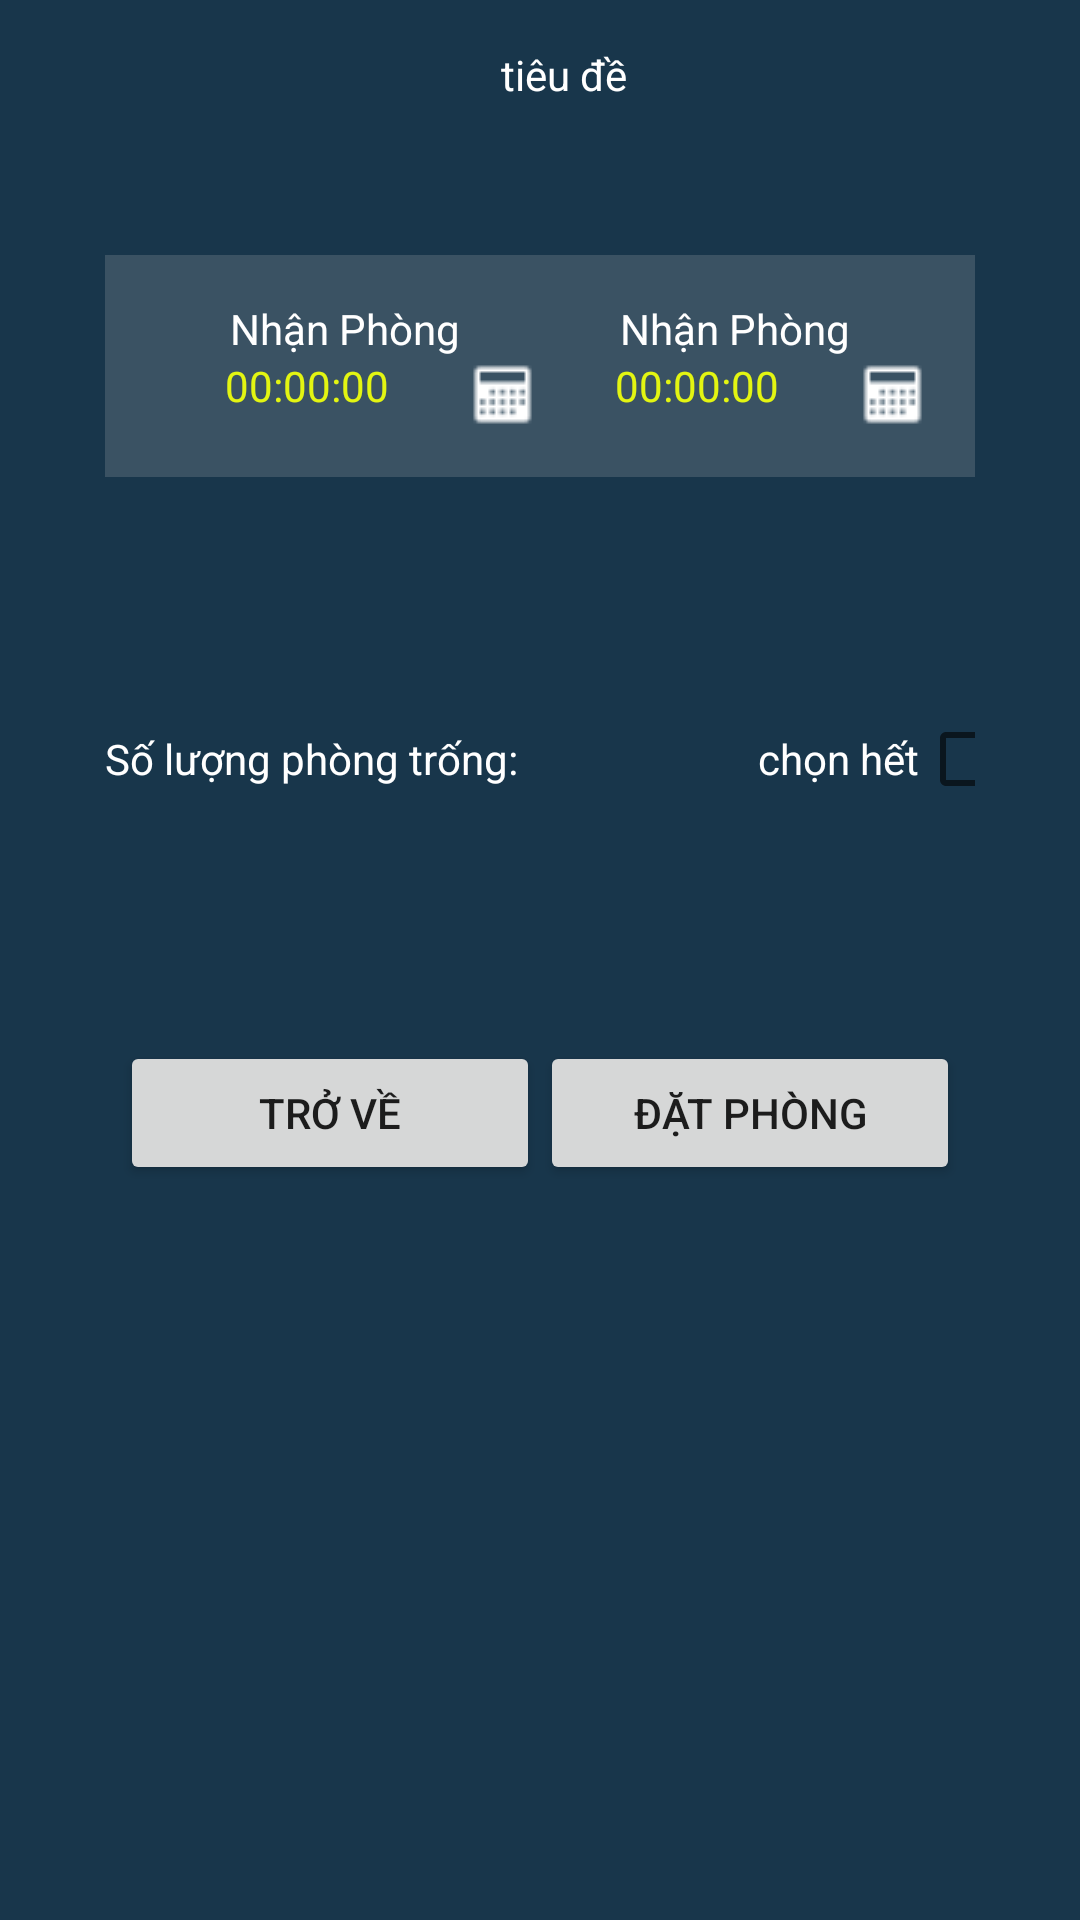

The Android layout XML behind this screen, and the referenced resources:
<!-- AndroidManifest.xml: application theme Theme.Doanchuyendedd2 -->
<!-- res/layout/activity_datphongtheogio.xml -->
<?xml version="1.0" encoding="utf-8"?>
<LinearLayout xmlns:android="http://schemas.android.com/apk/res/android"
    xmlns:app="http://schemas.android.com/apk/res-auto"
    xmlns:tools="http://schemas.android.com/tools"
    android:layout_width="match_parent"
    android:layout_height="match_parent"
    tools:context=".datphongtheogio"
    android:background="#18364B"
    android:orientation="vertical">

    <include layout="@layout/app_bar"></include>

    <LinearLayout
        android:layout_width="match_parent"
        android:layout_height="wrap_content"
        android:layout_margin="35dp"
        android:background="#3a5263"
        android:orientation="vertical"
        android:padding="15dp">

        <LinearLayout
            android:layout_width="match_parent"
            android:layout_height="wrap_content"
            android:orientation="horizontal">

            <TextView
                android:layout_width="match_parent"
                android:layout_height="wrap_content"
                android:layout_weight="1"
                android:gravity="center"
                android:text="Nhận Phòng"
                android:textColor="@color/white" />

            <ImageView
                android:layout_width="wrap_content"
                android:layout_height="wrap_content"
                android:src="@drawable/ic_baseline_arrow_right_alt_24" />

            <TextView
                android:layout_width="match_parent"
                android:layout_height="wrap_content"
                android:layout_weight="1"
                android:gravity="center"
                android:text="Nhận Phòng"
                android:textColor="@color/white" />
        </LinearLayout>

        <LinearLayout
            android:layout_width="match_parent"
            android:layout_height="wrap_content"
            android:orientation="horizontal">

            <LinearLayout
                android:layout_width="match_parent"
                android:layout_height="wrap_content"
                android:layout_weight="1">

                <TextView
                    android:layout_width="match_parent"
                    android:layout_height="wrap_content"
                    android:layout_weight="1"
                    android:gravity="center"
                    android:text="00:00:00"
                    android:textColor="#E3F512" />

                <ImageView
                    android:layout_width="wrap_content"
                    android:layout_height="wrap_content"
                    android:src="@drawable/icon_lich" />
            </LinearLayout>


            <ImageView
                android:layout_width="wrap_content"
                android:layout_height="wrap_content"
                android:src="@drawable/ic_baseline_arrow_right_alt_24"
                android:visibility="invisible" />


            <LinearLayout
                android:layout_width="match_parent"
                android:layout_height="wrap_content"
                android:layout_weight="1">

                <TextView
                    android:layout_width="match_parent"
                    android:layout_height="wrap_content"
                    android:layout_weight="1"
                    android:gravity="center"
                    android:text="00:00:00"
                    android:textColor="#E3F512" />

                <ImageView

                    android:layout_width="wrap_content"
                    android:layout_height="wrap_content"
                    android:src="@drawable/icon_lich" />
            </LinearLayout>
        </LinearLayout>
    </LinearLayout>

    <LinearLayout
        android:layout_width="match_parent"
        android:layout_height="wrap_content"
        android:layout_margin="35dp"
        android:orientation="horizontal">

        <TextView

            android:layout_width="match_parent"
            android:layout_height="wrap_content"
            android:layout_gravity="center"
            android:layout_weight="1"
            android:text="Số lượng phòng trống:"
            android:textColor="@color/white" />

        <LinearLayout
            android:layout_width="match_parent"
            android:layout_height="wrap_content"
            android:layout_gravity="right"
            android:layout_weight="3"
            android:orientation="horizontal">

            <TextView
                android:layout_width="wrap_content"
                android:layout_height="wrap_content"
                android:text="chọn hết"
                android:textColor="@color/white" />

            <CheckBox
                android:layout_width="wrap_content"
                android:layout_height="wrap_content" />
        </LinearLayout>

    </LinearLayout>

    <GridView
        android:layout_width="wrap_content"
        android:layout_height="wrap_content" />

    <LinearLayout
        android:layout_width="wrap_content"
        android:layout_height="wrap_content"
        android:layout_gravity="center"
        android:layout_margin="35dp"
        android:orientation="horizontal">

        <Button
            android:layout_width="140dp"
            android:layout_height="wrap_content"
            android:layout_gravity="center_horizontal"
            android:text="Trở về"></Button>

        <Button
            android:layout_width="140dp"
            android:layout_height="wrap_content"
            android:layout_gravity="center_horizontal"
            android:text="Đặt phòng"></Button>
    </LinearLayout>


</LinearLayout>
<!-- res/layout/app_bar.xml (included above) -->
<?xml version="1.0" encoding="utf-8"?>
<androidx.appcompat.widget.Toolbar xmlns:android="http://schemas.android.com/apk/res/android"
    android:layout_width="match_parent"
    android:layout_height="50dp"
    android:background="#18364B"
    android:orientation="vertical">


    <TextView
        android:layout_width="match_parent"
        android:layout_height="wrap_content"
        android:gravity="center_horizontal"
        android:text="tiêu đề"
        android:textColor="@color/white" />



</androidx.appcompat.widget.Toolbar>
<!-- resources referenced by this layout -->
<resources>
  <!-- drawable icon_lich: png bitmap (drawable, 384 bytes) -->
  <style name="Theme.Doanchuyendedd2" parent="Theme.MaterialComponents.DayNight.NoActionBar">
          
          <item name="colorPrimary">@color/purple_500</item>
          <item name="colorPrimaryVariant">@color/purple_700</item>
          <item name="colorOnPrimary">@color/white</item>
          
          <item name="colorSecondary">@color/teal_200</item>
          <item name="colorSecondaryVariant">@color/teal_700</item>
          <item name="colorOnSecondary">@color/black</item>
          
          <item name="android:statusBarColor" tools:targetApi="l">?attr/colorPrimaryVariant</item>
          
      </style>
  <!-- not gathered from this repository: default colours our renderer supplied (Android Studio template values) -->
  <color name="purple_500">#FF6200EE</color>
  <color name="purple_700">#FF3700B3</color>
  <color name="teal_200">#FF03DAC5</color>
  <color name="teal_700">#FF018786</color>
  <color name="black">#FF000000</color>
  <color name="white">#FFFFFFFF</color>
</resources>
